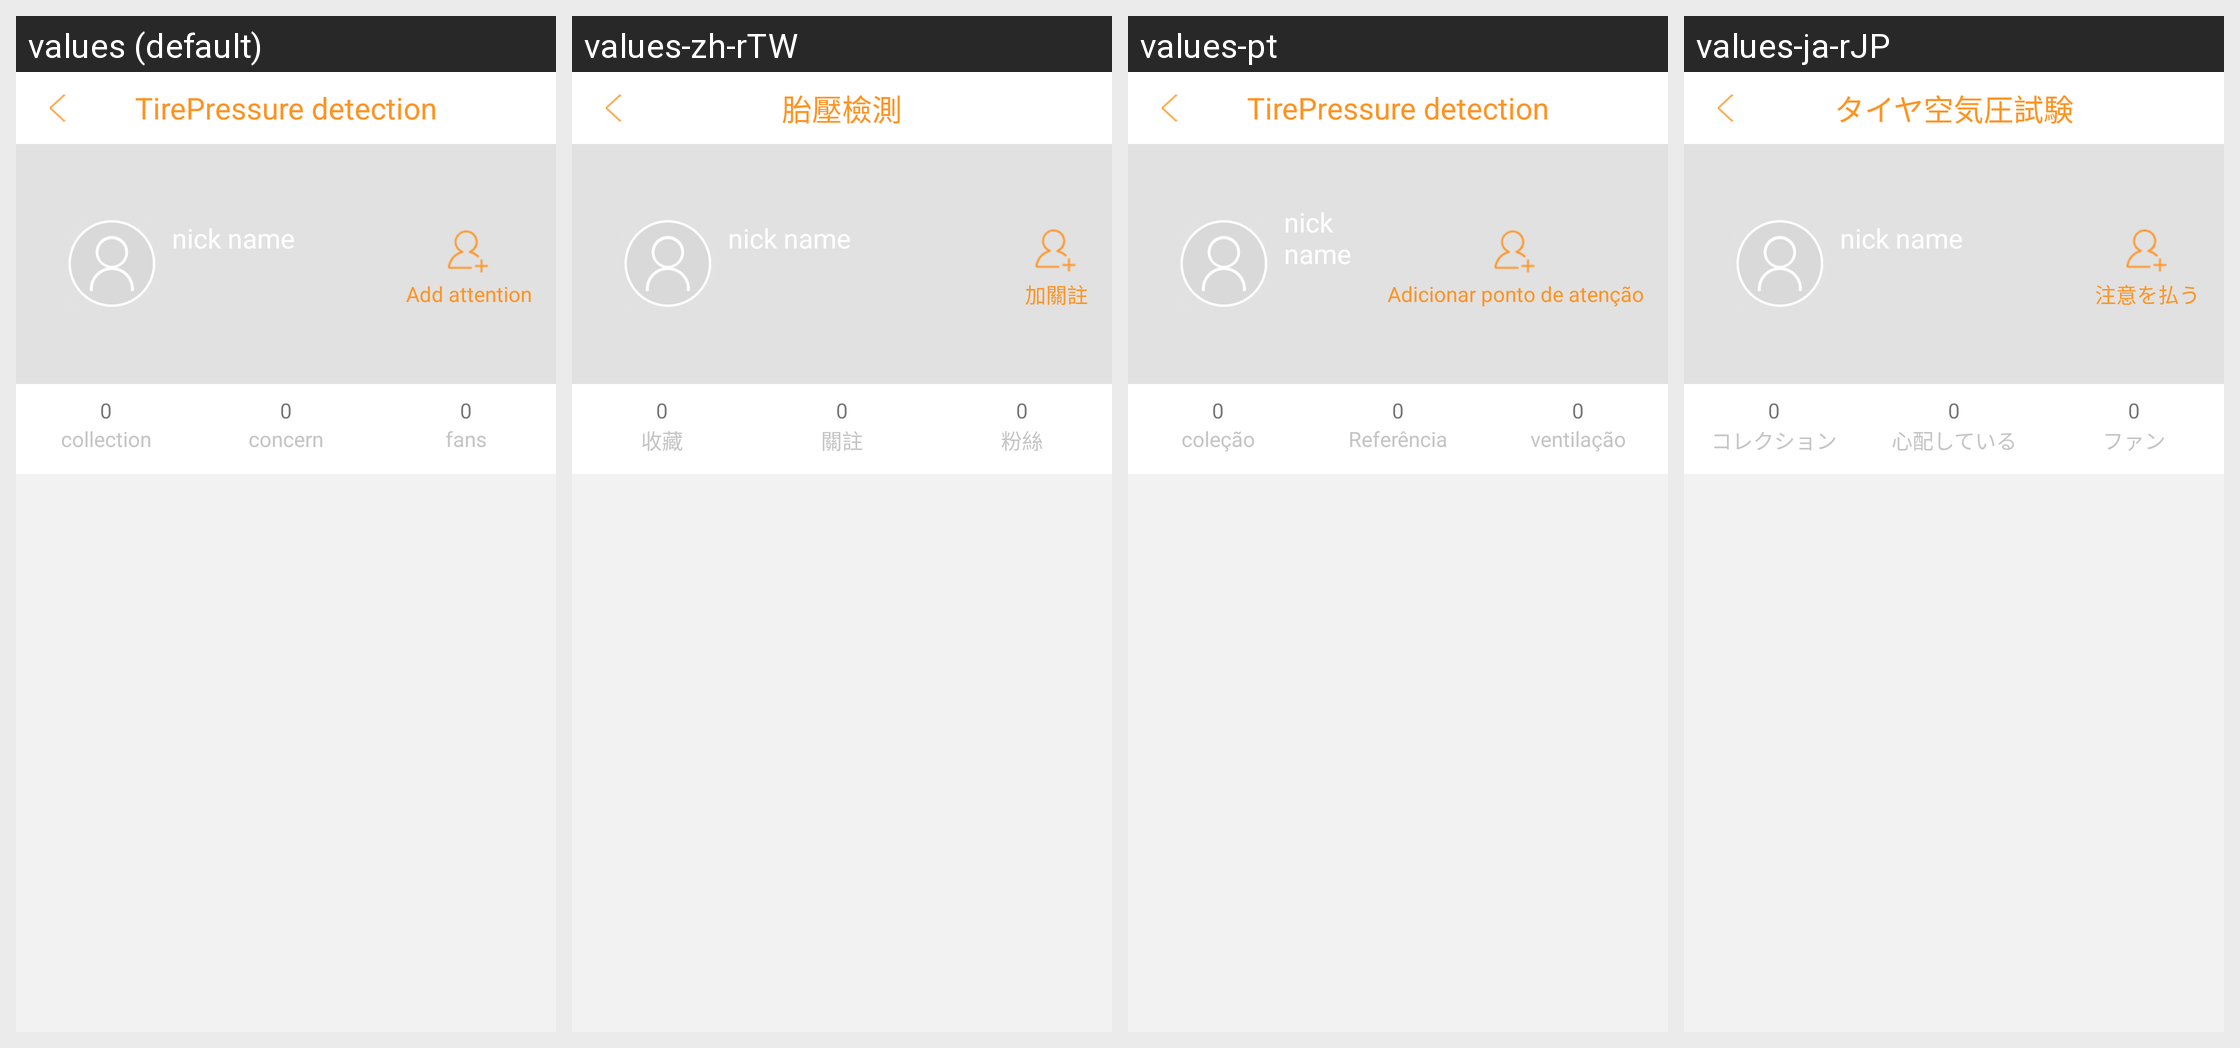

This grid shows one Android layout under several languages. Give, for every string resource on the screen, its name, the default text and each shown locale's text.
Android screen res/layout/activity_personal_page.xml rendered under 4 locales, left to right: values (default), values-zh-rTW, values-pt, values-ja-rJP. Device: Nexus 5 (rendered at 1080×1920; each locale shown at half size, 540×960, under a caption strip naming it); theme AppTheme_two.
Other locales in the repository, not shown: values-ru, values-uk, values-zh-rCN.
Strings drawn on this screen, with the default value and each locale's value (text and hints the layout hard-codes, and strings that could not be matched under every locale, appear in the picture but are not listed):

add_attention
  values: Add attention
  values-zh-rTW: 加關註
  values-pt: Adicionar ponto de atenção
  values-ja-rJP: 注意を払う

collection
  values: collection
  values-zh-rTW: 收藏
  values-pt: coleção
  values-ja-rJP: コレクション

title_concern
  values: concern
  values-zh-rTW: 關註
  values-pt: Referência
  values-ja-rJP: 心配している

title_fans
  values: fans
  values-zh-rTW: 粉絲
  values-pt: ventilação
  values-ja-rJP: ファン

Tirepressure_detection
  values: TirePressure detection
  values-zh-rTW: 胎壓檢測
  values-pt: TirePressure detection
  values-ja-rJP: タイヤ空気圧試験
